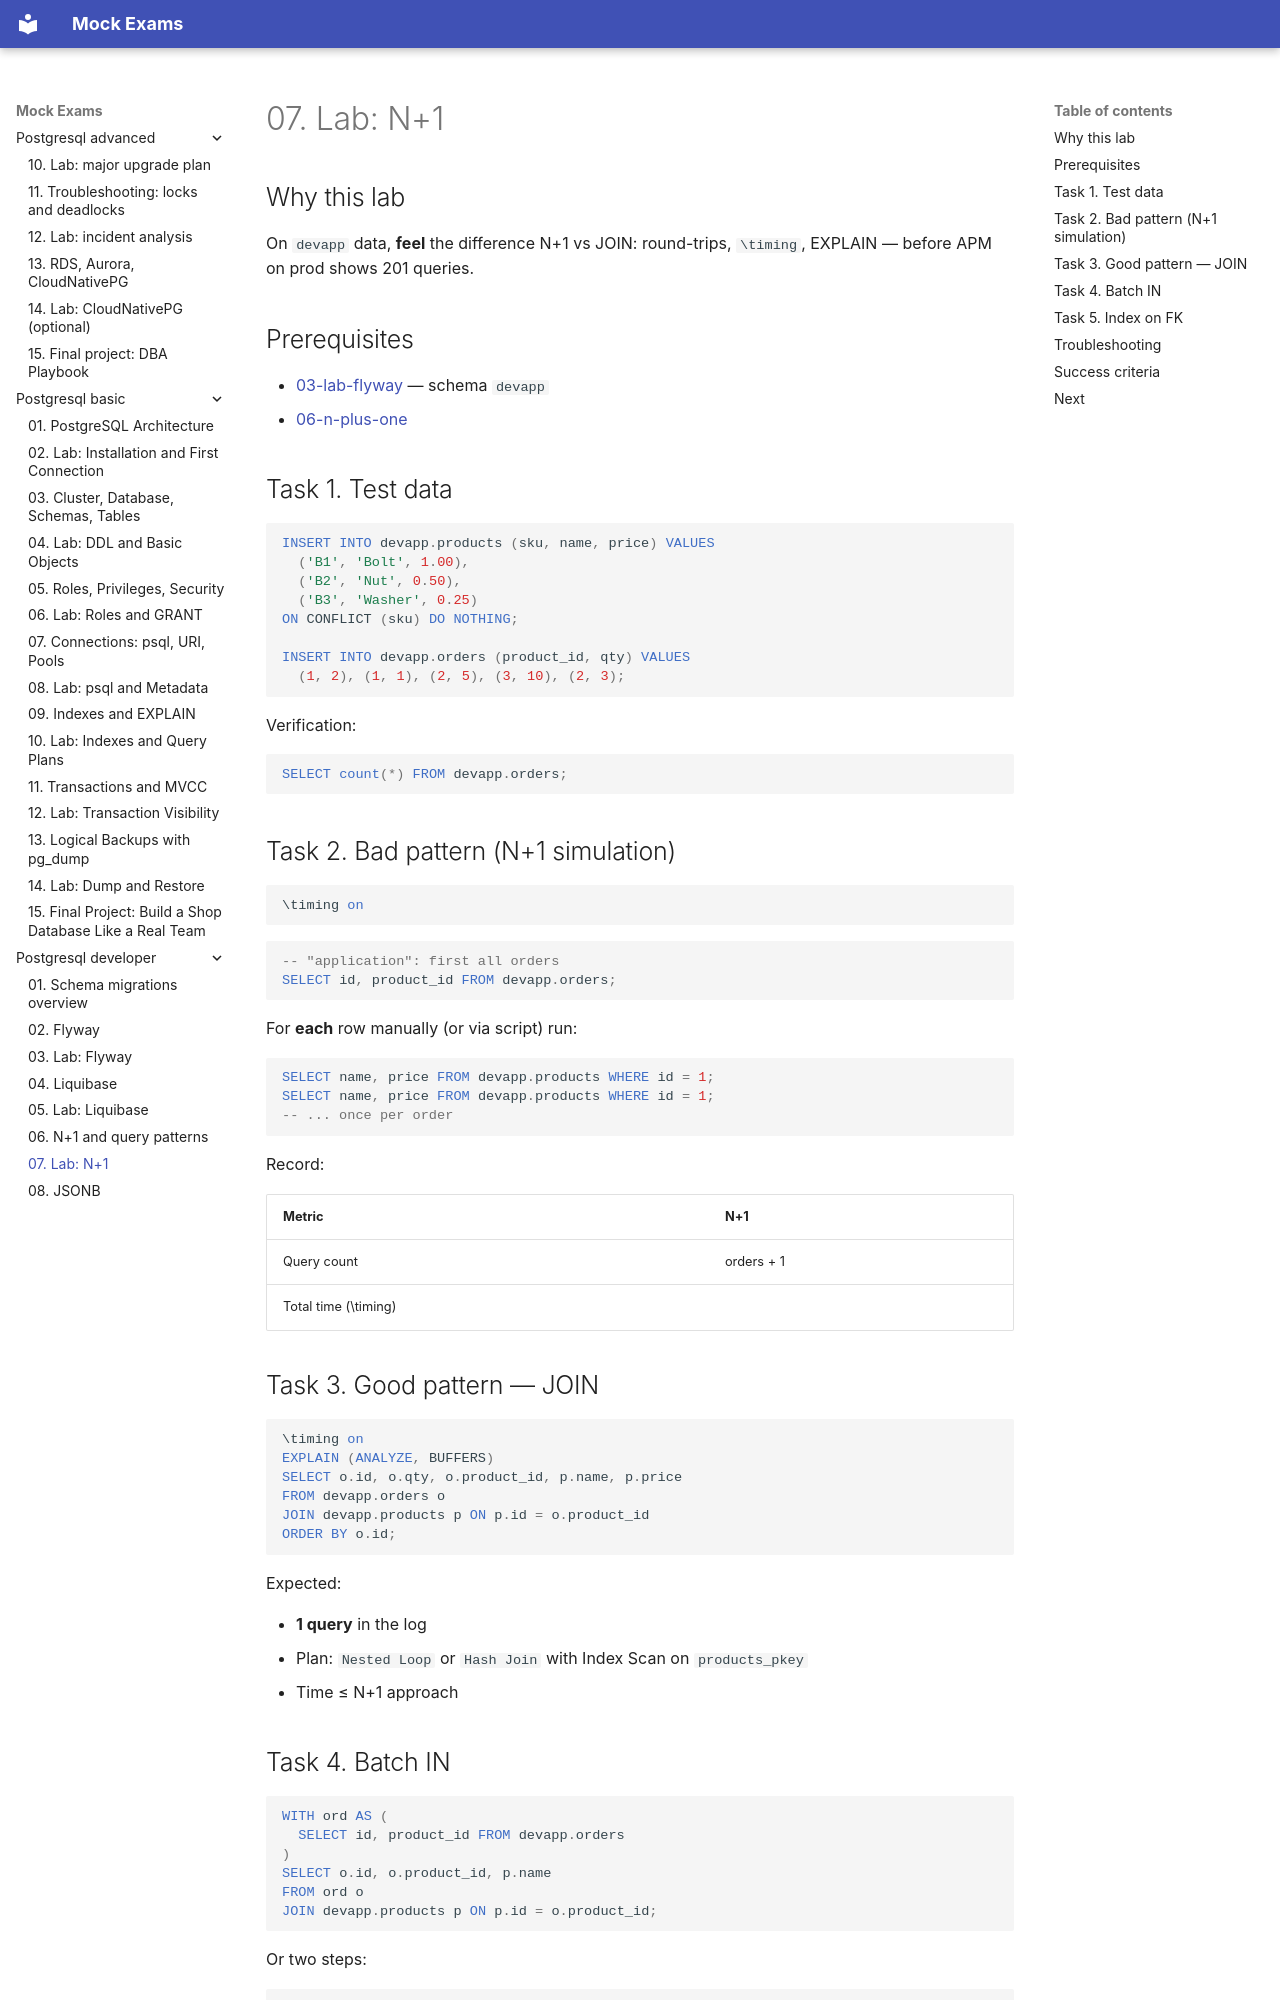

repository: FedorArbuzov/mock-exams · page: postgresql-developer/07-lab-n-plus-one/index.html · generator: mkdocs

# 07. Lab: N+1

## Why this lab

On `devapp` data, **feel** the difference N+1 vs JOIN: round-trips, `\timing`, EXPLAIN — before APM on prod shows 201 queries.

## Prerequisites

- [03-lab-flyway](03-lab-flyway.md) — schema `devapp`
- [06-n-plus-one](06-n-plus-one.md)

## Task 1. Test data

```sql
INSERT INTO devapp.products (sku, name, price) VALUES
  ('B1', 'Bolt', 1.00),
  ('B2', 'Nut', 0.50),
  ('B3', 'Washer', 0.25)
ON CONFLICT (sku) DO NOTHING;

INSERT INTO devapp.orders (product_id, qty) VALUES
  (1, 2), (1, 1), (2, 5), (3, 10), (2, 3);
```

Verification:

```sql
SELECT count(*) FROM devapp.orders;
```

## Task 2. Bad pattern (N+1 simulation)

```sql
\timing on
```

```sql
-- "application": first all orders
SELECT id, product_id FROM devapp.orders;
```

For **each** row manually (or via script) run:

```sql
SELECT name, price FROM devapp.products WHERE id = 1;
SELECT name, price FROM devapp.products WHERE id = 1;
-- ... once per order
```

Record:

| Metric | N+1 |
|---------|-----|
| Query count | orders + 1 |
| Total time (\timing) | |

## Task 3. Good pattern — JOIN

```sql
\timing on
EXPLAIN (ANALYZE, BUFFERS)
SELECT o.id, o.qty, o.product_id, p.name, p.price
FROM devapp.orders o
JOIN devapp.products p ON p.id = o.product_id
ORDER BY o.id;
```

Expected:

- **1 query** in the log
- Plan: `Nested Loop` or `Hash Join` with Index Scan on `products_pkey`
- Time ≤ N+1 approach
